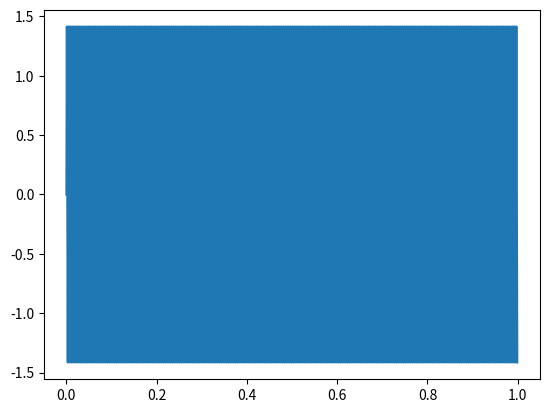
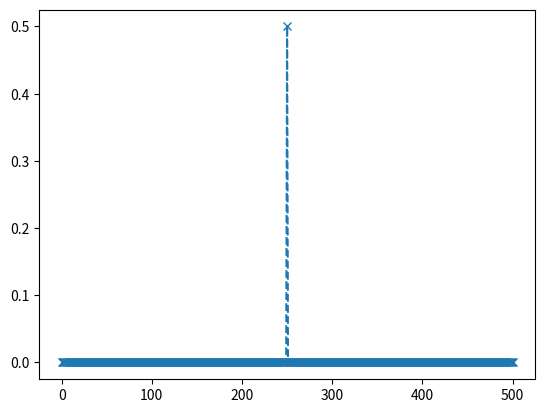
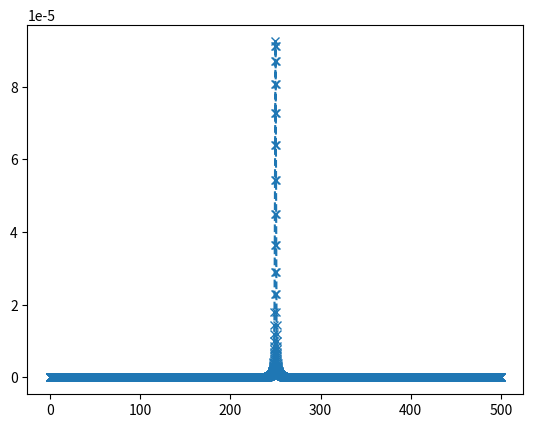
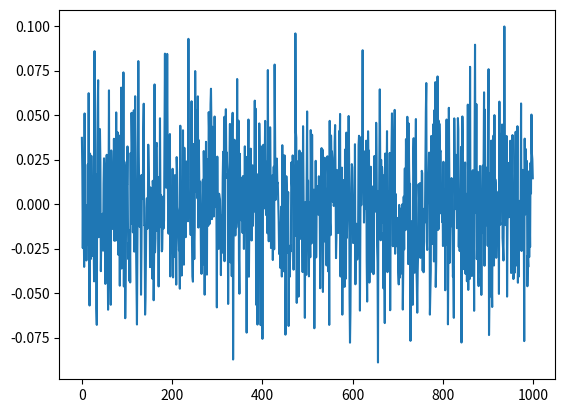
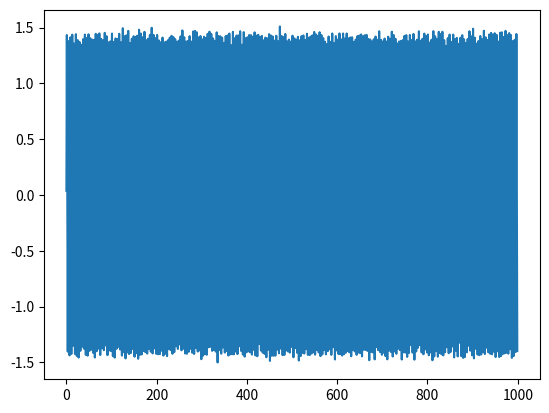
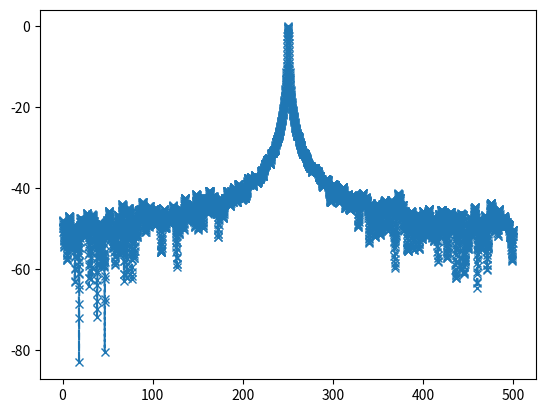

Generate these figures, in order, with matplotlib:

import numpy as np
import matplotlib.pyplot as plt
import scipy.signal as sig

plt.close("all")

fs = 1000
N  = 1000

ts = 1/fs

tt = np.linspace(0,(N-1)*ts,N)

w0 = np.pi/2
fr = 0

w1 = w0 + fr * (2*np.pi)/N

# Definimos parámetro normalizador
norm = (fs / (2*np.pi))

# Desnormalizamos
f0 = w1 * norm

pot_sen = 1

A = np.sqrt(2*pot_sen)

xx = A * np.sin(2*np.pi * f0 * tt)

plt.figure()
plt.plot(tt,xx)
plt.show()

# %% Espectro de amplitud

xx_fft = 1/N * np.fft.fft(xx)

df = fs/N

ff = np.linspace(0,(N-1)*df,N)

bfrec = ff <= fs/2

plt.figure()
plt.plot(ff[bfrec],np.abs(xx_fft[bfrec])**2,"--x")
plt.show()

# %% Welch

PAD = N * 19

xx_pad = np.pad(xx,(0,PAD),mode="constant", constant_values=(0, 0))

N_pad = xx_pad.shape[0]

# Calculamos el PSD de nuestras señales
f, psd = sig.welch(xx_pad, fs=fs, nperseg=N_pad/2)

plt.figure()
plt.plot(f,psd,"--x")
plt.show()

# %% ruido

# Calculamos la potencia de la señal senoidal en dB
pot_sen_db = 10*np.log10(pot_sen)

# Calculamos la potencia del ruido en dB
pot_ruido_db = pot_sen_db - 30

# Calculamos la potencia del ruido en veces
pot_ruido = 10**(pot_ruido_db/10)

# Definimos valor medio y desvío estandard del ruido
# El desvío standard es la raiz de la varianza del ruido y la varianza es la potencia del mismo
noise_mean = 0
noise_var  = pot_ruido
noise_std  = np.sqrt(noise_var)

# Generamos la señal de ruido
noise = np.random.normal(noise_mean,noise_std,N)

plt.figure()
plt.plot(noise)
plt.show()

# %% señal ruidosa

# Generamos la señal final a partir de la senoidal y el ruido
xx_sen_ruid = xx + noise

plt.figure()
plt.plot(xx_sen_ruid)
plt.show()

# %% Welch

PAD = N * 19

xx_sen_ruid_pad = np.pad(xx_sen_ruid,(0,PAD),mode="constant", constant_values=(0, 0))

N_pad = xx_sen_ruid_pad.shape[0]

# Calculamos el PSD de nuestras señales
f, psd = sig.welch(xx_sen_ruid_pad, fs=fs, nperseg=N_pad/2)

plt.figure()
plt.plot(f,10*np.log10(psd/np.max(psd)),"--x")
plt.show()
